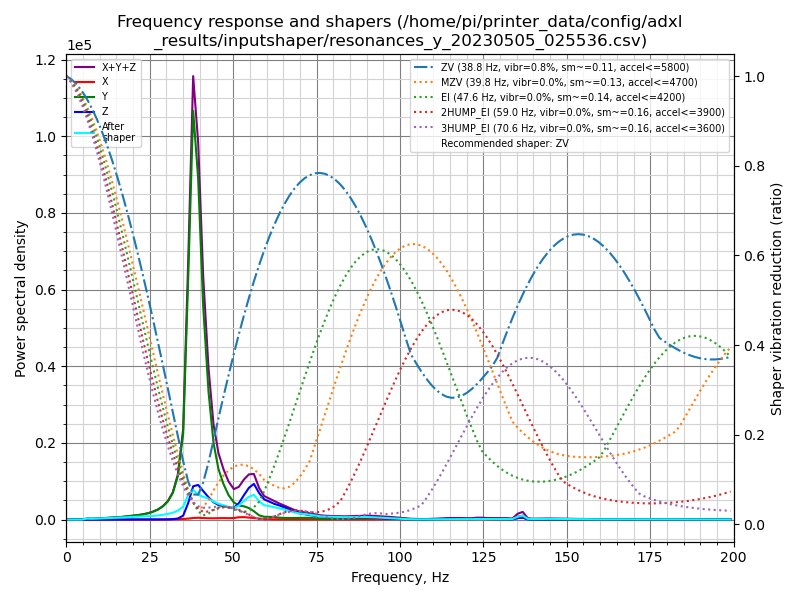

Source data for this figure (header and first rows):
freq, psd_x, psd_y, psd_z, psd_xyz
0.0, 2.079e+01, 8.561e+02, 1.960e+02, 1.073e+03
1.5, 4.593e+01, 4.972e+02, 1.310e+02, 6.742e+02
3.0, 4.646e+01, 3.046e+01, 2.971e+01, 1.066e+02
4.6, 4.530e+01, 3.859e+02, 3.392e+01, 4.651e+02
6.1, 4.600e+01, 1.418e+03, 3.657e+01, 1.500e+03
7.6, 4.622e+01, 1.634e+03, 3.841e+01, 1.719e+03
9.1, 4.505e+01, 2.330e+03, 3.990e+01, 2.415e+03
10.6, 5.083e+01, 3.527e+03, 4.500e+01, 3.622e+03
12.2, 5.801e+01, 5.129e+03, 6.905e+01, 5.256e+03
13.7, 7.307e+01, 7.115e+03, 1.132e+02, 7.301e+03
15.2, 8.934e+01, 8.982e+03, 1.588e+02, 9.230e+03
16.7, 9.631e+01, 1.147e+04, 1.956e+02, 1.176e+04
18.2, 9.316e+01, 1.503e+04, 1.833e+02, 1.531e+04
19.8, 1.239e+02, 1.939e+04, 2.243e+02, 1.974e+04
21.3, 1.193e+02, 2.426e+04, 2.614e+02, 2.465e+04
22.8, 8.149e+01, 3.045e+04, 2.546e+02, 3.079e+04
24.3, 9.113e+01, 3.914e+04, 3.001e+02, 3.953e+04
25.8, 1.192e+02, 5.151e+04, 3.999e+02, 5.203e+04
27.4, 1.898e+02, 7.106e+04, 6.565e+02, 7.190e+04
28.9, 4.799e+02, 9.958e+04, 9.715e+02, 1.010e+05
30.4, 9.863e+02, 1.438e+05, 1.620e+03, 1.464e+05
31.9, 1.700e+03, 2.225e+05, 3.476e+03, 2.277e+05
33.4, 3.132e+03, 3.805e+05, 9.156e+03, 3.928e+05
35.0, 5.325e+03, 7.871e+05, 3.560e+04, 8.280e+05
36.5, 8.909e+03, 2.290e+06, 1.570e+05, 2.456e+06
38.0, 1.563e+04, 4.062e+06, 3.304e+05, 4.408e+06
39.5, 1.857e+04, 3.519e+06, 3.574e+05, 3.895e+06
41.0, 1.598e+04, 2.288e+06, 3.062e+05, 2.610e+06
42.6, 1.448e+04, 1.425e+06, 2.487e+05, 1.688e+06
44.1, 1.432e+04, 8.824e+05, 2.000e+05, 1.097e+06
45.6, 1.667e+04, 5.986e+05, 1.746e+05, 7.899e+05
47.1, 1.820e+04, 4.361e+05, 1.643e+05, 6.185e+05
48.6, 1.726e+04, 3.114e+05, 1.549e+05, 4.836e+05
50.2, 1.984e+04, 2.249e+05, 1.546e+05, 3.993e+05
51.7, 3.144e+04, 1.900e+05, 2.212e+05, 4.426e+05
53.2, 3.389e+04, 1.842e+05, 3.377e+05, 5.558e+05
54.7, 2.801e+04, 1.648e+05, 4.530e+05, 6.458e+05
56.2, 2.240e+04, 1.224e+05, 5.243e+05, 6.691e+05
57.8, 1.316e+04, 6.268e+04, 3.980e+05, 4.739e+05
59.3, 7.676e+03, 4.318e+04, 3.123e+05, 3.632e+05
60.8, 5.145e+03, 4.240e+04, 2.861e+05, 3.337e+05
62.3, 3.643e+03, 4.098e+04, 2.561e+05, 3.007e+05
63.8, 2.419e+03, 3.134e+04, 2.353e+05, 2.691e+05
65.3, 1.939e+03, 2.745e+04, 2.098e+05, 2.392e+05
66.9, 1.811e+03, 2.656e+04, 1.760e+05, 2.044e+05
68.4, 1.770e+03, 2.678e+04, 1.406e+05, 1.692e+05
69.9, 1.638e+03, 2.918e+04, 1.139e+05, 1.447e+05
71.4, 1.574e+03, 3.265e+04, 9.973e+04, 1.339e+05
72.9, 1.421e+03, 3.203e+04, 8.514e+04, 1.186e+05
74.5, 1.213e+03, 2.569e+04, 7.273e+04, 9.963e+04
76.0, 1.087e+03, 1.925e+04, 6.513e+04, 8.547e+04
77.5, 9.778e+02, 1.648e+04, 6.032e+04, 7.778e+04
79.0, 9.119e+02, 1.631e+04, 5.742e+04, 7.464e+04
80.5, 1.036e+03, 1.739e+04, 5.419e+04, 7.261e+04
82.1, 1.396e+03, 1.881e+04, 5.022e+04, 7.042e+04
83.6, 2.050e+03, 2.098e+04, 4.740e+04, 7.043e+04
85.1, 2.844e+03, 2.428e+04, 4.799e+04, 7.512e+04
86.6, 3.178e+03, 2.804e+04, 5.089e+04, 8.211e+04
88.1, 2.800e+03, 3.126e+04, 5.312e+04, 8.719e+04
89.7, 2.405e+03, 3.462e+04, 5.371e+04, 9.073e+04
... 72 more rows
